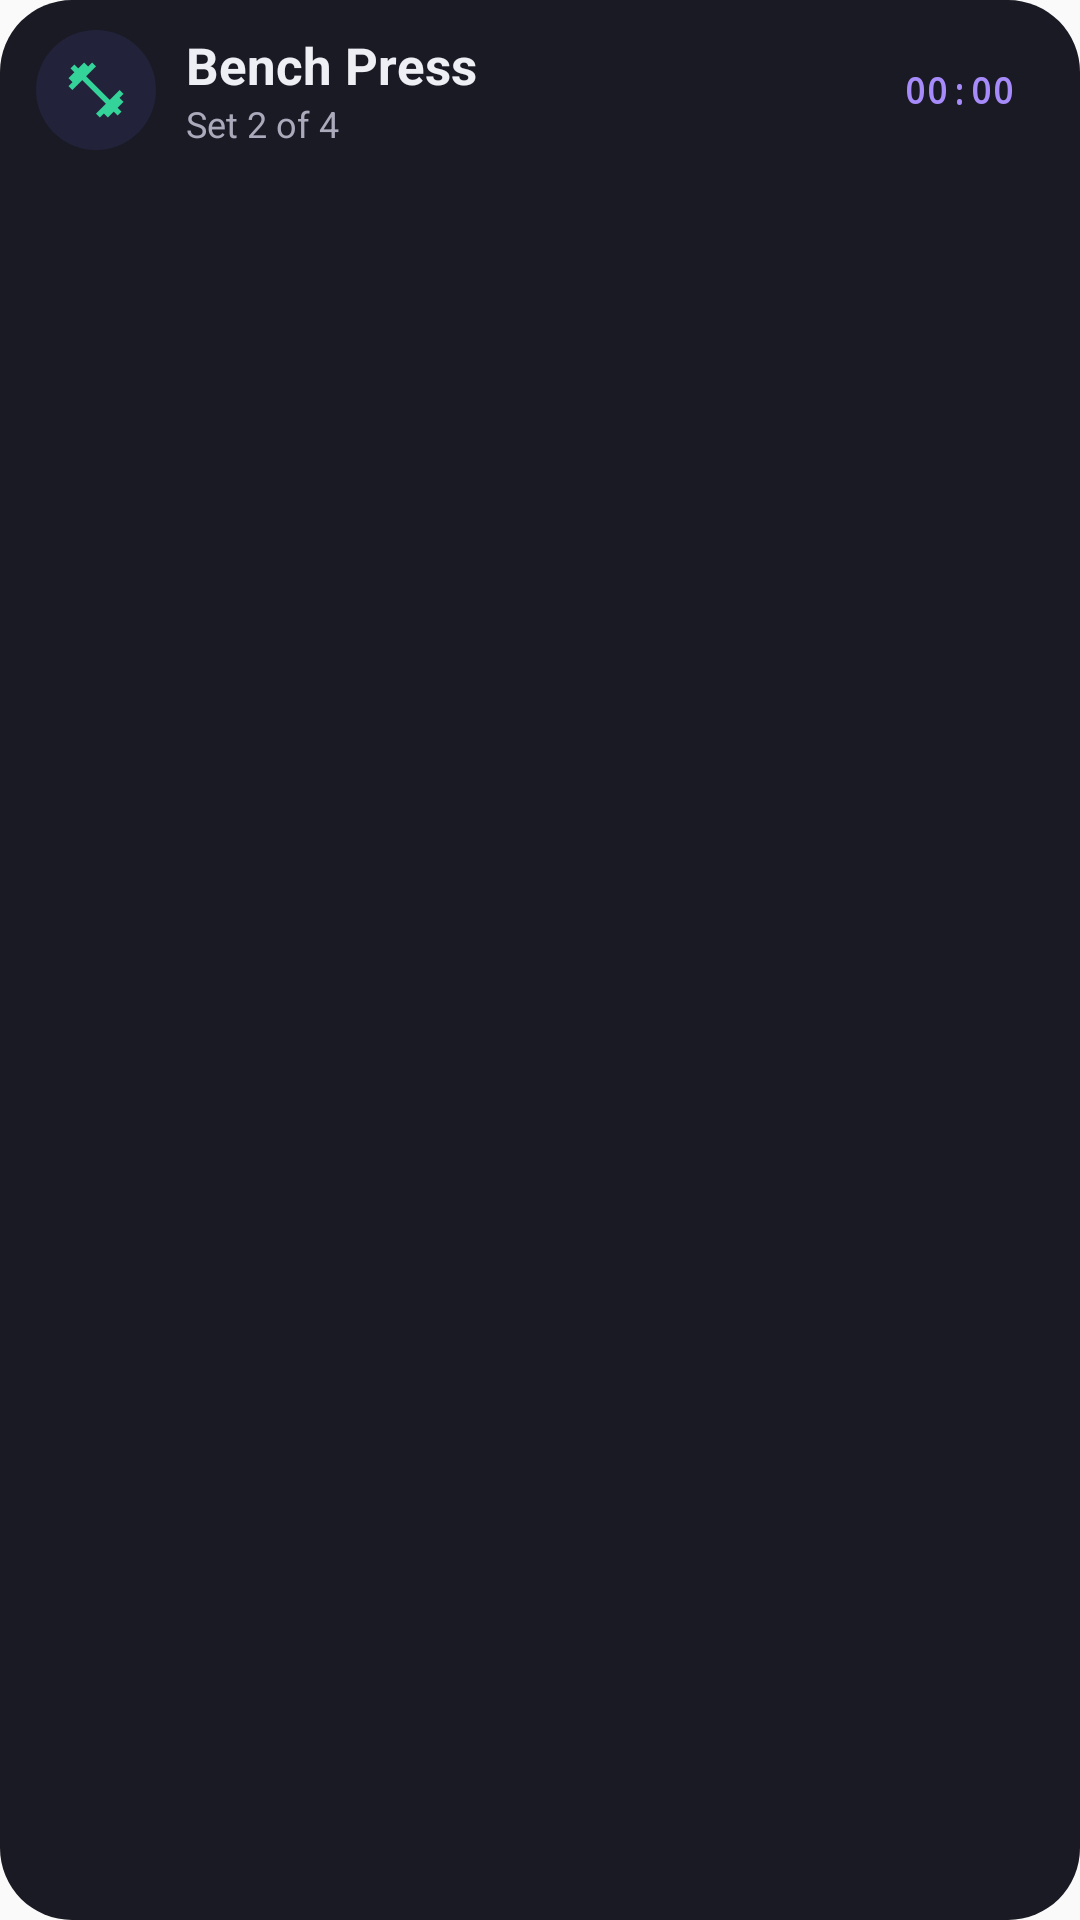

This screen was rendered from an Android layout file. Write that file and the resources it references.
<!-- AndroidManifest.xml: application theme Theme.TrackMe -->
<!-- res/layout/notification_workout_expanded.xml -->
<?xml version="1.0" encoding="utf-8"?>
<LinearLayout xmlns:android="http://schemas.android.com/apk/res/android"
    android:layout_width="match_parent"
    android:layout_height="wrap_content"
    android:background="@drawable/notification_shell"
    android:orientation="vertical"
    android:paddingStart="12dp"
    android:paddingTop="10dp"
    android:paddingEnd="12dp"
    android:paddingBottom="10dp">

    
    <LinearLayout
        android:layout_width="match_parent"
        android:layout_height="wrap_content"
        android:gravity="center_vertical"
        android:orientation="horizontal">

        <FrameLayout
            android:layout_width="40dp"
            android:layout_height="40dp"
            android:background="@drawable/notification_icon_circle">

            <ImageView
                android:id="@+id/iv_expanded_status_icon"
                android:layout_width="22dp"
                android:layout_height="22dp"
                android:layout_gravity="center"
                android:contentDescription="@string/notification_status_icon"
                android:src="@drawable/ic_notification_workout" />
        </FrameLayout>

        <LinearLayout
            android:layout_width="0dp"
            android:layout_height="wrap_content"
            android:layout_marginStart="10dp"
            android:layout_weight="1"
            android:orientation="vertical">

            <TextView
                android:id="@+id/tv_exercise_hero"
                android:layout_width="match_parent"
                android:layout_height="wrap_content"
                android:ellipsize="end"
                android:maxLines="1"
                android:text="Bench Press"
                android:textColor="@color/notification_text_primary"
                android:textSize="17sp"
                android:textStyle="bold" />

            <TextView
                android:id="@+id/tv_set_badge"
                android:layout_width="match_parent"
                android:layout_height="wrap_content"
                android:ellipsize="end"
                android:maxLines="1"
                android:text="Set 2 of 4"
                android:textColor="@color/notification_text_secondary"
                android:textSize="12sp" />
        </LinearLayout>

        <TextView
            android:id="@+id/tv_elapsed_duration"
            android:layout_width="wrap_content"
            android:layout_height="wrap_content"
            android:background="@drawable/notification_pill_elapsed"
            android:fontFamily="monospace"
            android:gravity="center"
            android:minWidth="52dp"
            android:paddingStart="10dp"
            android:paddingTop="5dp"
            android:paddingEnd="10dp"
            android:paddingBottom="5dp"
            android:text="00:00"
            android:textColor="@color/notification_violet"
            android:textSize="12sp"
            android:textStyle="bold" />
    </LinearLayout>

    
    <TextView
        android:id="@+id/tv_context_line"
        android:layout_width="match_parent"
        android:layout_height="wrap_content"
        android:layout_marginTop="6dp"
        android:ellipsize="end"
        android:maxLines="1"
        android:text="60 kg × 10"
        android:textColor="@color/notification_text_muted"
        android:textSize="12sp"
        android:visibility="gone" />

    
    <ProgressBar
        android:id="@+id/pb_workout_progress"
        style="?android:attr/progressBarStyleHorizontal"
        android:layout_width="match_parent"
        android:layout_height="4dp"
        android:layout_marginTop="8dp"
        android:max="100"
        android:progress="0"
        android:progressDrawable="@drawable/notification_progress_workout"
        android:visibility="gone" />

    
    <LinearLayout
        android:id="@+id/ll_rest_block"
        android:layout_width="match_parent"
        android:layout_height="wrap_content"
        android:layout_marginTop="8dp"
        android:background="@drawable/notification_card"
        android:gravity="center_horizontal"
        android:orientation="vertical"
        android:paddingStart="12dp"
        android:paddingTop="10dp"
        android:paddingEnd="12dp"
        android:paddingBottom="10dp"
        android:visibility="gone">

        <TextView
            android:id="@+id/tv_rest_timer_display"
            android:layout_width="wrap_content"
            android:layout_height="wrap_content"
            android:fontFamily="monospace"
            android:text="1:30"
            android:textColor="@color/notification_blue"
            android:textSize="26sp"
            android:textStyle="bold" />

        <ProgressBar
            android:id="@+id/pb_rest_progress"
            style="?android:attr/progressBarStyleHorizontal"
            android:layout_width="match_parent"
            android:layout_height="4dp"
            android:layout_marginTop="8dp"
            android:max="100"
            android:progress="0"
            android:progressDrawable="@drawable/notification_progress_rest" />
    </LinearLayout>

    
    <LinearLayout
        android:id="@+id/ll_quick_stepper"
        android:layout_width="match_parent"
        android:layout_height="wrap_content"
        android:layout_marginTop="8dp"
        android:background="@drawable/notification_card"
        android:gravity="center_vertical"
        android:orientation="horizontal"
        android:paddingStart="8dp"
        android:paddingTop="6dp"
        android:paddingEnd="8dp"
        android:paddingBottom="6dp"
        android:visibility="gone">

        <TextView
            android:id="@+id/btn_weight_minus"
            android:layout_width="36dp"
            android:layout_height="36dp"
            android:background="@drawable/notification_stepper_btn"
            android:gravity="center"
            android:text="−"
            android:textColor="@color/notification_text_primary"
            android:textSize="16sp" />

        <TextView
            android:id="@+id/tv_weight_val"
            android:layout_width="0dp"
            android:layout_height="wrap_content"
            android:layout_weight="1"
            android:gravity="center"
            android:text="60 kg"
            android:textColor="@color/notification_accent"
            android:textSize="14sp"
            android:textStyle="bold" />

        <TextView
            android:id="@+id/btn_weight_plus"
            android:layout_width="36dp"
            android:layout_height="36dp"
            android:background="@drawable/notification_stepper_btn"
            android:gravity="center"
            android:text="+"
            android:textColor="@color/notification_text_primary"
            android:textSize="16sp" />

        <ImageView
            android:layout_width="1dp"
            android:layout_height="24dp"
            android:layout_marginStart="4dp"
            android:layout_marginEnd="4dp"
            android:background="#33FFFFFF"
            android:importantForAccessibility="no" />

        <TextView
            android:id="@+id/btn_reps_minus"
            android:layout_width="36dp"
            android:layout_height="36dp"
            android:background="@drawable/notification_stepper_btn"
            android:gravity="center"
            android:text="−"
            android:textColor="@color/notification_text_primary"
            android:textSize="16sp" />

        <TextView
            android:id="@+id/tv_reps_val"
            android:layout_width="0dp"
            android:layout_height="wrap_content"
            android:layout_weight="1"
            android:gravity="center"
            android:text="10"
            android:textColor="@color/notification_accent"
            android:textSize="14sp"
            android:textStyle="bold" />

        <TextView
            android:id="@+id/btn_reps_plus"
            android:layout_width="36dp"
            android:layout_height="36dp"
            android:background="@drawable/notification_stepper_btn"
            android:gravity="center"
            android:text="+"
            android:textColor="@color/notification_text_primary"
            android:textSize="16sp" />
    </LinearLayout>

    
    <TextView
        android:id="@+id/btn_expanded_primary"
        android:layout_width="match_parent"
        android:layout_height="40dp"
        android:layout_marginTop="8dp"
        android:background="@drawable/notification_chip_primary"
        android:gravity="center"
        android:text="Complete set"
        android:textColor="@color/notification_bg"
        android:textSize="14sp"
        android:textStyle="bold"
        android:visibility="gone" />

    
    <TextView
        android:id="@+id/btn_rest_plus_15"
        android:layout_width="0dp"
        android:layout_height="0dp"
        android:visibility="gone" />
    <TextView
        android:id="@+id/btn_rest_skip"
        android:layout_width="0dp"
        android:layout_height="0dp"
        android:visibility="gone" />
    <TextView
        android:id="@+id/btn_pause_resume"
        android:layout_width="0dp"
        android:layout_height="0dp"
        android:visibility="gone" />
    <TextView
        android:id="@+id/btn_end_workout"
        android:layout_width="0dp"
        android:layout_height="0dp"
        android:visibility="gone" />
    <TextView
        android:id="@+id/btn_prev_exercise"
        android:layout_width="0dp"
        android:layout_height="0dp"
        android:visibility="gone" />
    <TextView
        android:id="@+id/btn_skip_exercise"
        android:layout_width="0dp"
        android:layout_height="0dp"
        android:visibility="gone" />
    <TextView
        android:id="@+id/btn_add_set"
        android:layout_width="0dp"
        android:layout_height="0dp"
        android:visibility="gone" />
    <TextView
        android:id="@+id/btn_remove_set"
        android:layout_width="0dp"
        android:layout_height="0dp"
        android:visibility="gone" />

</LinearLayout>
<!-- resources referenced by this layout -->
<resources>
  <color name="notification_accent">#FF34D399</color>
  <color name="notification_bg">#FF111118</color>
  <color name="notification_blue">#FF60A5FA</color>
  <color name="notification_text_muted">#FF6E6E82</color>
  <color name="notification_text_primary">#FFEEEEF5</color>
  <color name="notification_text_secondary">#FFAAAABC</color>
  <color name="notification_violet">#FFA78BFA</color>
  <!-- drawable ic_notification_workout (drawable) -->
  <?xml version="1.0" encoding="utf-8"?>
  <vector xmlns:android="http://schemas.android.com/apk/res/android"
      android:width="24dp"
      android:height="24dp"
      android:viewportWidth="24"
      android:viewportHeight="24">
      <path
          android:fillColor="#FF34D399"
          android:pathData="M20.57,14.86L22,13.43 20.57,12 17,15.57 8.43,7 12,3.43 10.57,2 9.14,3.43 7.71,2 5.57,4.14 4.14,2.71 2.71,4.14l1.43,1.43L2,7.71l1.43,1.43L2,10.57 3.43,12 7,8.43 15.57,17 12,20.57 13.43,22l1.43,-1.43 1.43,1.43 2.14,-2.14 1.43,1.43 1.43,-1.43 -1.43,-1.43L22,16.29l-1.43,-1.43z" />
  </vector>
  <!-- drawable notification_card (drawable) -->
  <?xml version="1.0" encoding="utf-8"?>
  <shape xmlns:android="http://schemas.android.com/apk/res/android"
      android:shape="rectangle">
      <solid android:color="@color/notification_surface_elevated" />
      <corners android:radius="20dp" />
  </shape>
  <!-- drawable notification_chip_primary (drawable) -->
  <?xml version="1.0" encoding="utf-8"?>
  <shape xmlns:android="http://schemas.android.com/apk/res/android"
      android:shape="rectangle">
      <solid android:color="@color/notification_accent" />
      <corners android:radius="999dp" />
  </shape>
  <!-- drawable notification_icon_circle (drawable) -->
  <?xml version="1.0" encoding="utf-8"?>
  <shape xmlns:android="http://schemas.android.com/apk/res/android"
      android:shape="oval">
      <solid android:color="@color/notification_surface_elevated" />
      <size
          android:width="44dp"
          android:height="44dp" />
  </shape>
  <!-- drawable notification_progress_rest (drawable) -->
  <?xml version="1.0" encoding="utf-8"?>
  <layer-list xmlns:android="http://schemas.android.com/apk/res/android">
      <item android:id="@android:id/background">
          <shape android:shape="rectangle">
              <solid android:color="@color/notification_progress_track" />
              <corners android:radius="999dp" />
          </shape>
      </item>
      <item android:id="@android:id/progress">
          <clip>
              <shape android:shape="rectangle">
                  <solid android:color="@color/notification_blue" />
                  <corners android:radius="999dp" />
              </shape>
          </clip>
      </item>
  </layer-list>
  <!-- drawable notification_shell (drawable) -->
  <?xml version="1.0" encoding="utf-8"?>
  <shape xmlns:android="http://schemas.android.com/apk/res/android"
      android:shape="rectangle">
      <solid android:color="@color/notification_surface" />
      <corners android:radius="24dp" />
  </shape>
  <!-- drawable notification_stepper_btn (drawable) -->
  <?xml version="1.0" encoding="utf-8"?>
  <shape xmlns:android="http://schemas.android.com/apk/res/android"
      android:shape="oval">
      <solid android:color="@color/notification_surface_elevated" />
      <size
          android:width="36dp"
          android:height="36dp" />
  </shape>
  <string name="notification_status_icon">Workout status</string>
  <style name="Theme.TrackMe" parent="android:Theme.Material.Light.NoActionBar" />
  <color name="notification_surface_elevated">#FF22223A</color>
  <color name="notification_progress_track">#FF2A2A3A</color>
  <color name="notification_surface">#FF1A1A24</color>
</resources>
